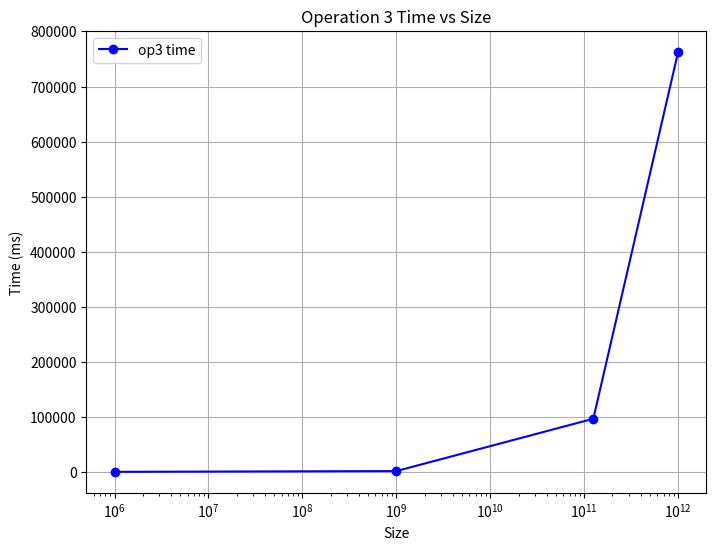

Source code (Python):
import matplotlib.pyplot as plt

# Data
size = [1000000, 1000000000, 125000000000, 1000000000000]
op3_time = [3.41751, 1353.72, 96430.6, 763020]

# Create the plot
plt.figure(figsize=(8, 6))
plt.plot(size, op3_time, marker='o', color='b', label='op3 time')

# Set labels and title
plt.xlabel('Size')
plt.ylabel('Time (ms)')
plt.title('Operation 3 Time vs Size')

# Set log scale for x-axis for better readability (optional)
plt.xscale('log')

# Display grid
plt.grid(True)

# Save the plot
plt.legend()
plt.savefig('op3_cpu_scalability.png', format='png')

# Close the plot to free memory
plt.close()
